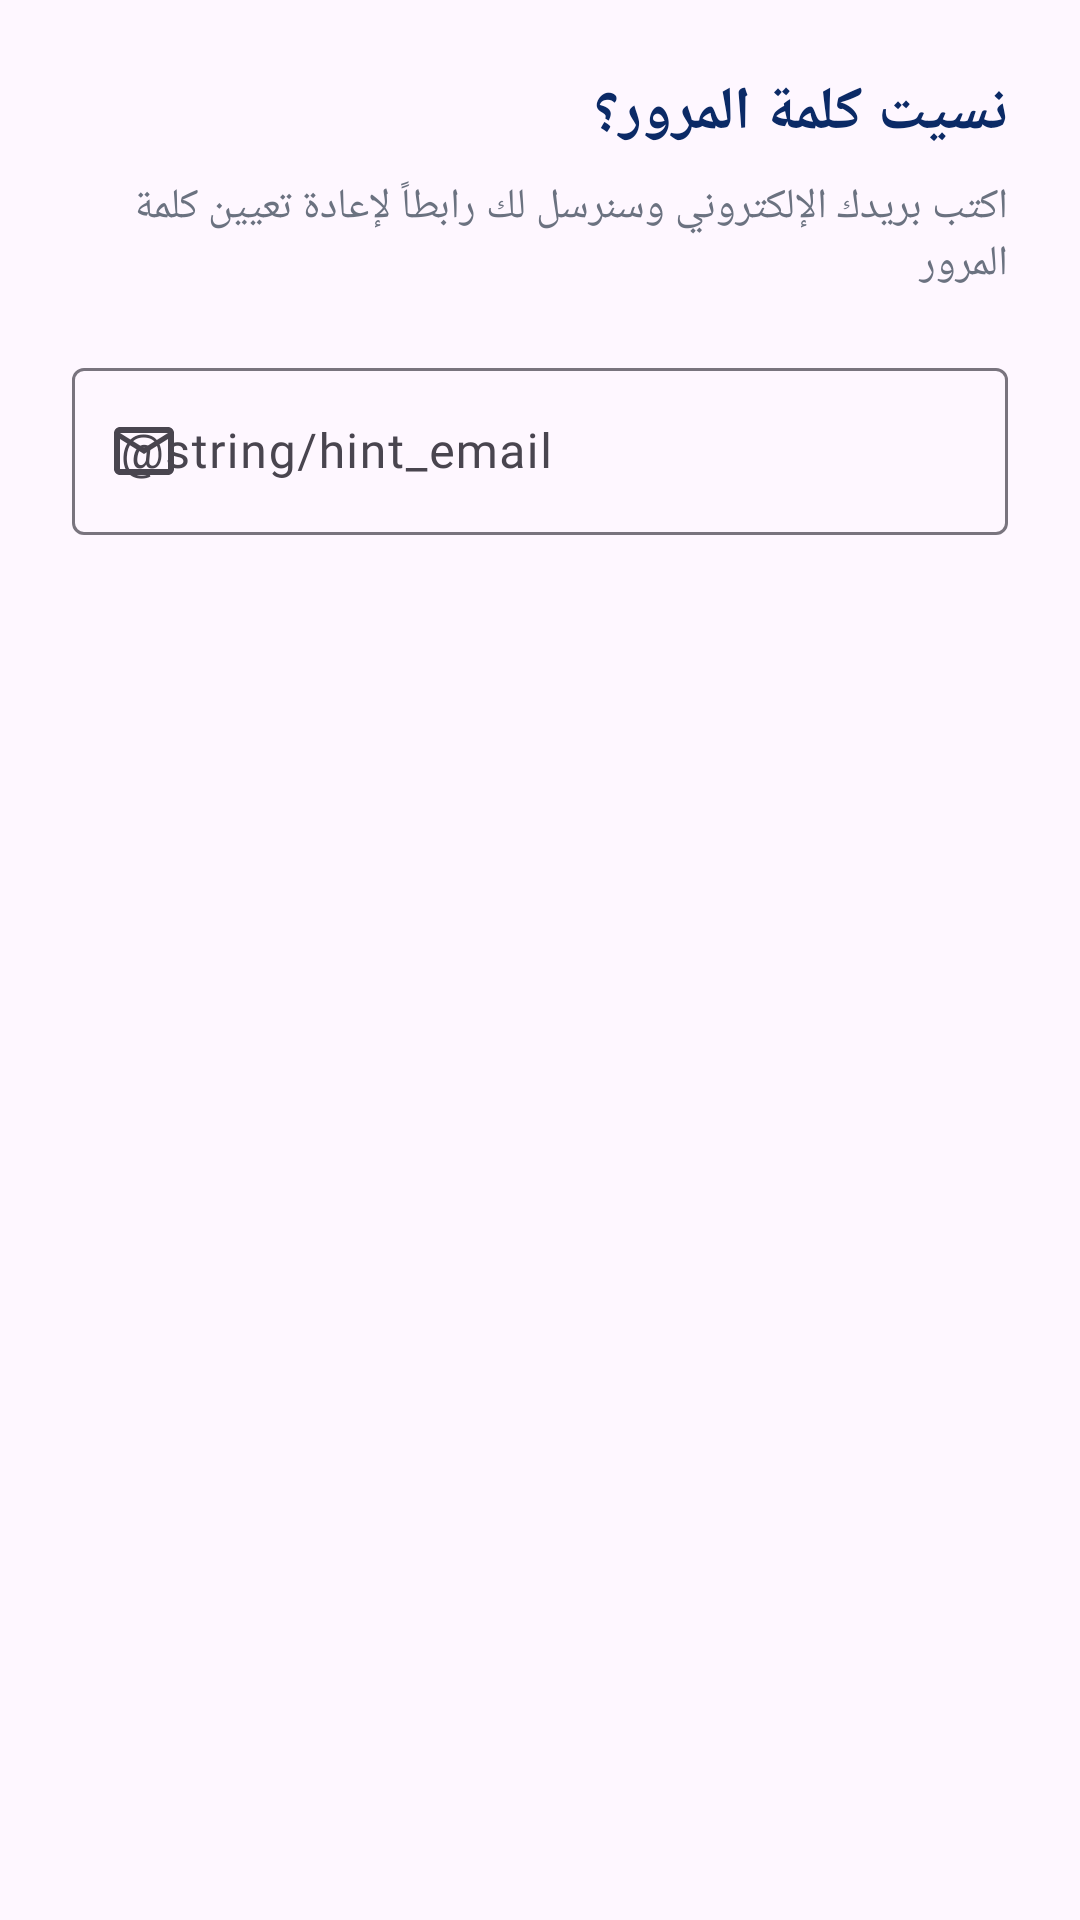

Layout XML and referenced resources for this Android screen:
<!-- AndroidManifest.xml: application theme Theme.CraftLink -->
<!-- res/layout/dialog_forgot_password.xml -->
<?xml version="1.0" encoding="utf-8"?>
<LinearLayout xmlns:android="http://schemas.android.com/apk/res/android"
    xmlns:app="http://schemas.android.com/apk/res-auto"
    android:layout_width="match_parent"
    android:layout_height="wrap_content"
    android:layoutDirection="rtl"
    android:orientation="vertical"
    android:padding="24dp">

    <TextView
        android:layout_width="match_parent"
        android:layout_height="wrap_content"
        android:text="نسيت كلمة المرور؟"
        android:textColor="@color/navy"
        android:textSize="20sp"
        android:fontFamily="@font/tajawal_bold"
        android:textStyle="bold"/>

    <TextView
        android:layout_width="match_parent"
        android:layout_height="wrap_content"
        android:layout_marginTop="8dp"
        android:fontFamily="@font/tajawal_medium"
        android:text="اكتب بريدك الإلكتروني وسنرسل لك رابطاً لإعادة تعيين كلمة المرور"
        android:textColor="@color/text_secondary"
        android:textSize="14sp"/>

    <com.google.android.material.textfield.TextInputLayout
        android:id="@+id/layoutRestEmail"
        style="@style/CL.Input"
        android:layout_width="match_parent"
        android:layout_height="wrap_content"
        android:hint="@string/hint_email"
        app:endIconMode="custom"
        android:layout_marginTop="20dp"
        app:endIconDrawable="@drawable/ic_mail">

        <com.google.android.material.textfield.TextInputEditText
            android:id="@+id/etRestEmail"
            android:layout_width="match_parent"
            android:layout_height="wrap_content"
            android:fontFamily="@font/tajawal_medium"
            android:inputType="textEmailAddress"/>

    </com.google.android.material.textfield.TextInputLayout>
</LinearLayout>
<!-- resources referenced by this layout -->
<resources>
  <color name="navy">#0B2A66</color>
  <color name="text_secondary">#6B7280</color>
  <!-- drawable ic_mail (drawable) -->
  <?xml version="1.0" encoding="utf-8"?>
  <vector xmlns:android="http://schemas.android.com/apk/res/android"
      android:width="24dp" android:height="24dp" android:viewportWidth="24" android:viewportHeight="24">
      <path android:fillColor="#9AA0AE" android:pathData="M20,4H4c-1.1,0 -1.99,0.9 -1.99,2L2,18c0,1.1 0.9,2 2,2h16c1.1,0 2,-0.9 2,-2V6c0,-1.1 -0.9,-2 -2,-2zM20,18H4V8l8,5 8,-5v10zM12,11L4,6h16l-8,5z"/>
  </vector>
  <style name="Theme.CraftLink" parent="Base.Theme.CraftLink" />
  <style name="Base.Theme.CraftLink" parent="Theme.Material3.DayNight.NoActionBar">
          
          
      </style>
</resources>
